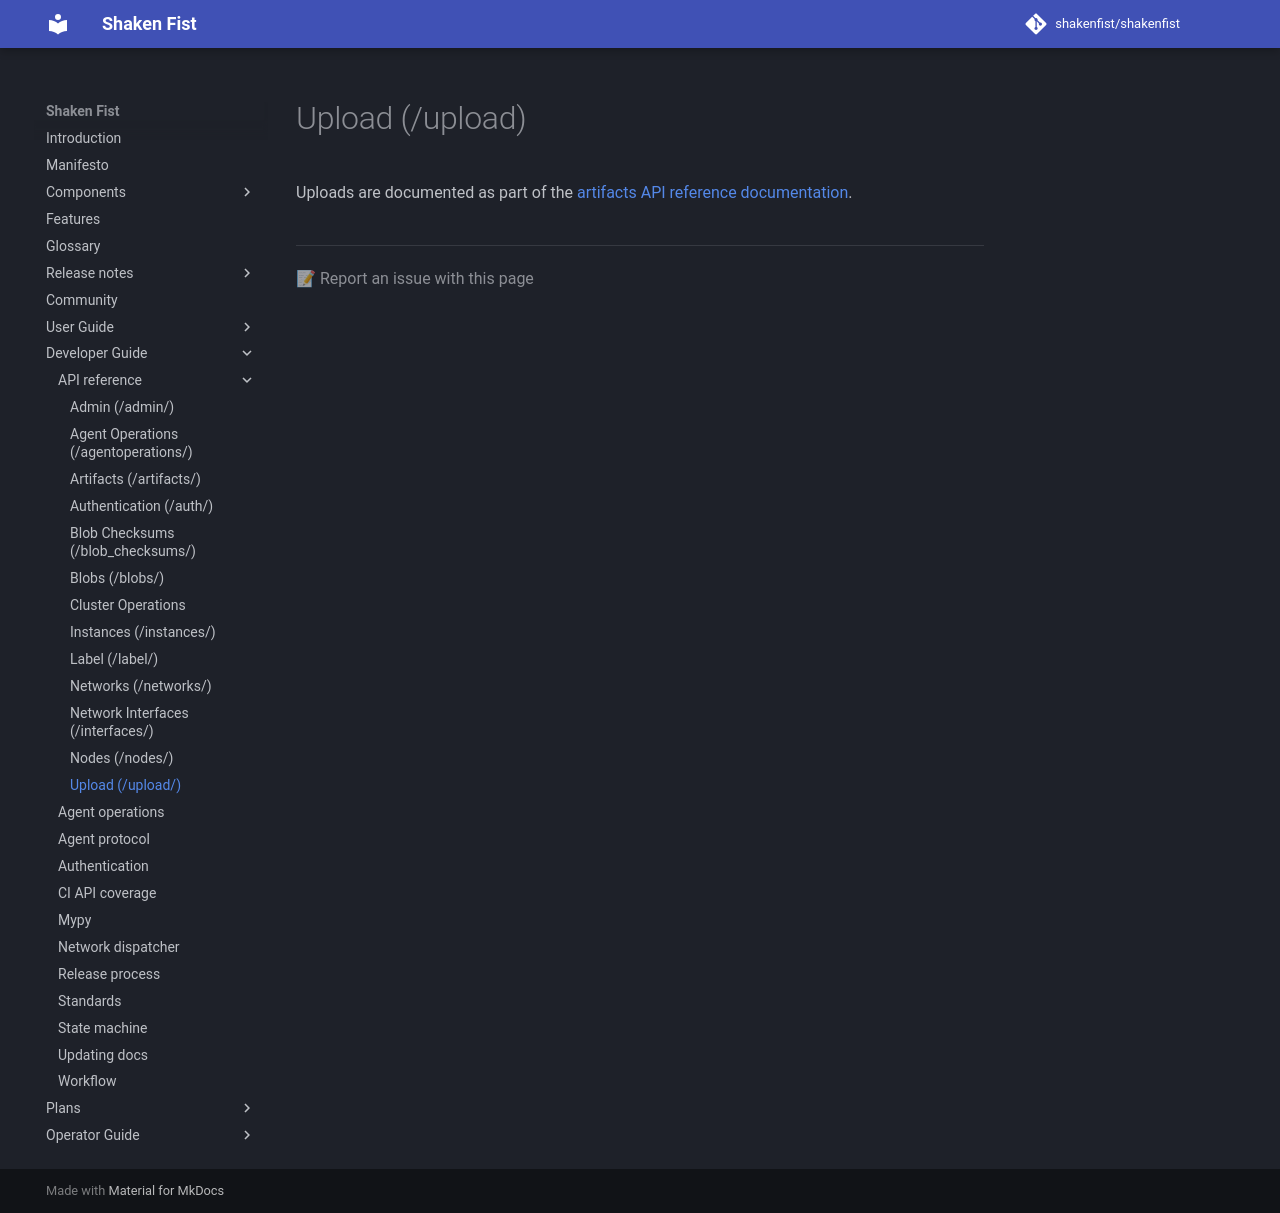

repository: shakenfist/shakenfist · page: developer_guide/api_reference/upload/index.html · generator: mkdocs

# Upload (/upload)

Uploads are documented as part of the [artifacts API reference documentation](/developer_guide/api_reference/artifacts/#uploads).
